Dataset: refined_rcnn (GitHub, andrewsalim10/tugas_kel_pcdvk). Classes: apple scab, apple black rot, apple cedar apple rust, apple healthy, apple healthy removed.

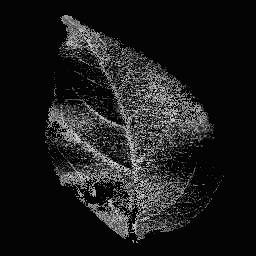
Label: apple healthy

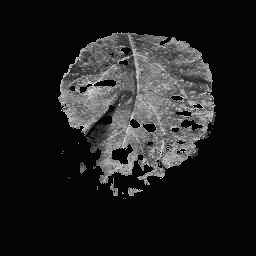
Label: apple cedar apple rust

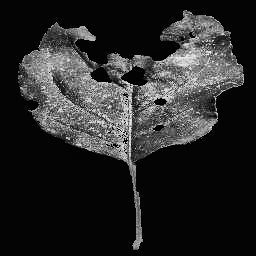
Label: apple black rot

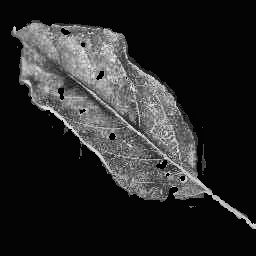
Label: apple cedar apple rust

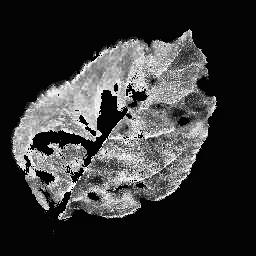
Label: apple scab

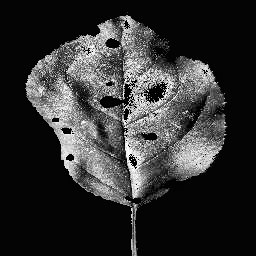
Label: apple black rot
